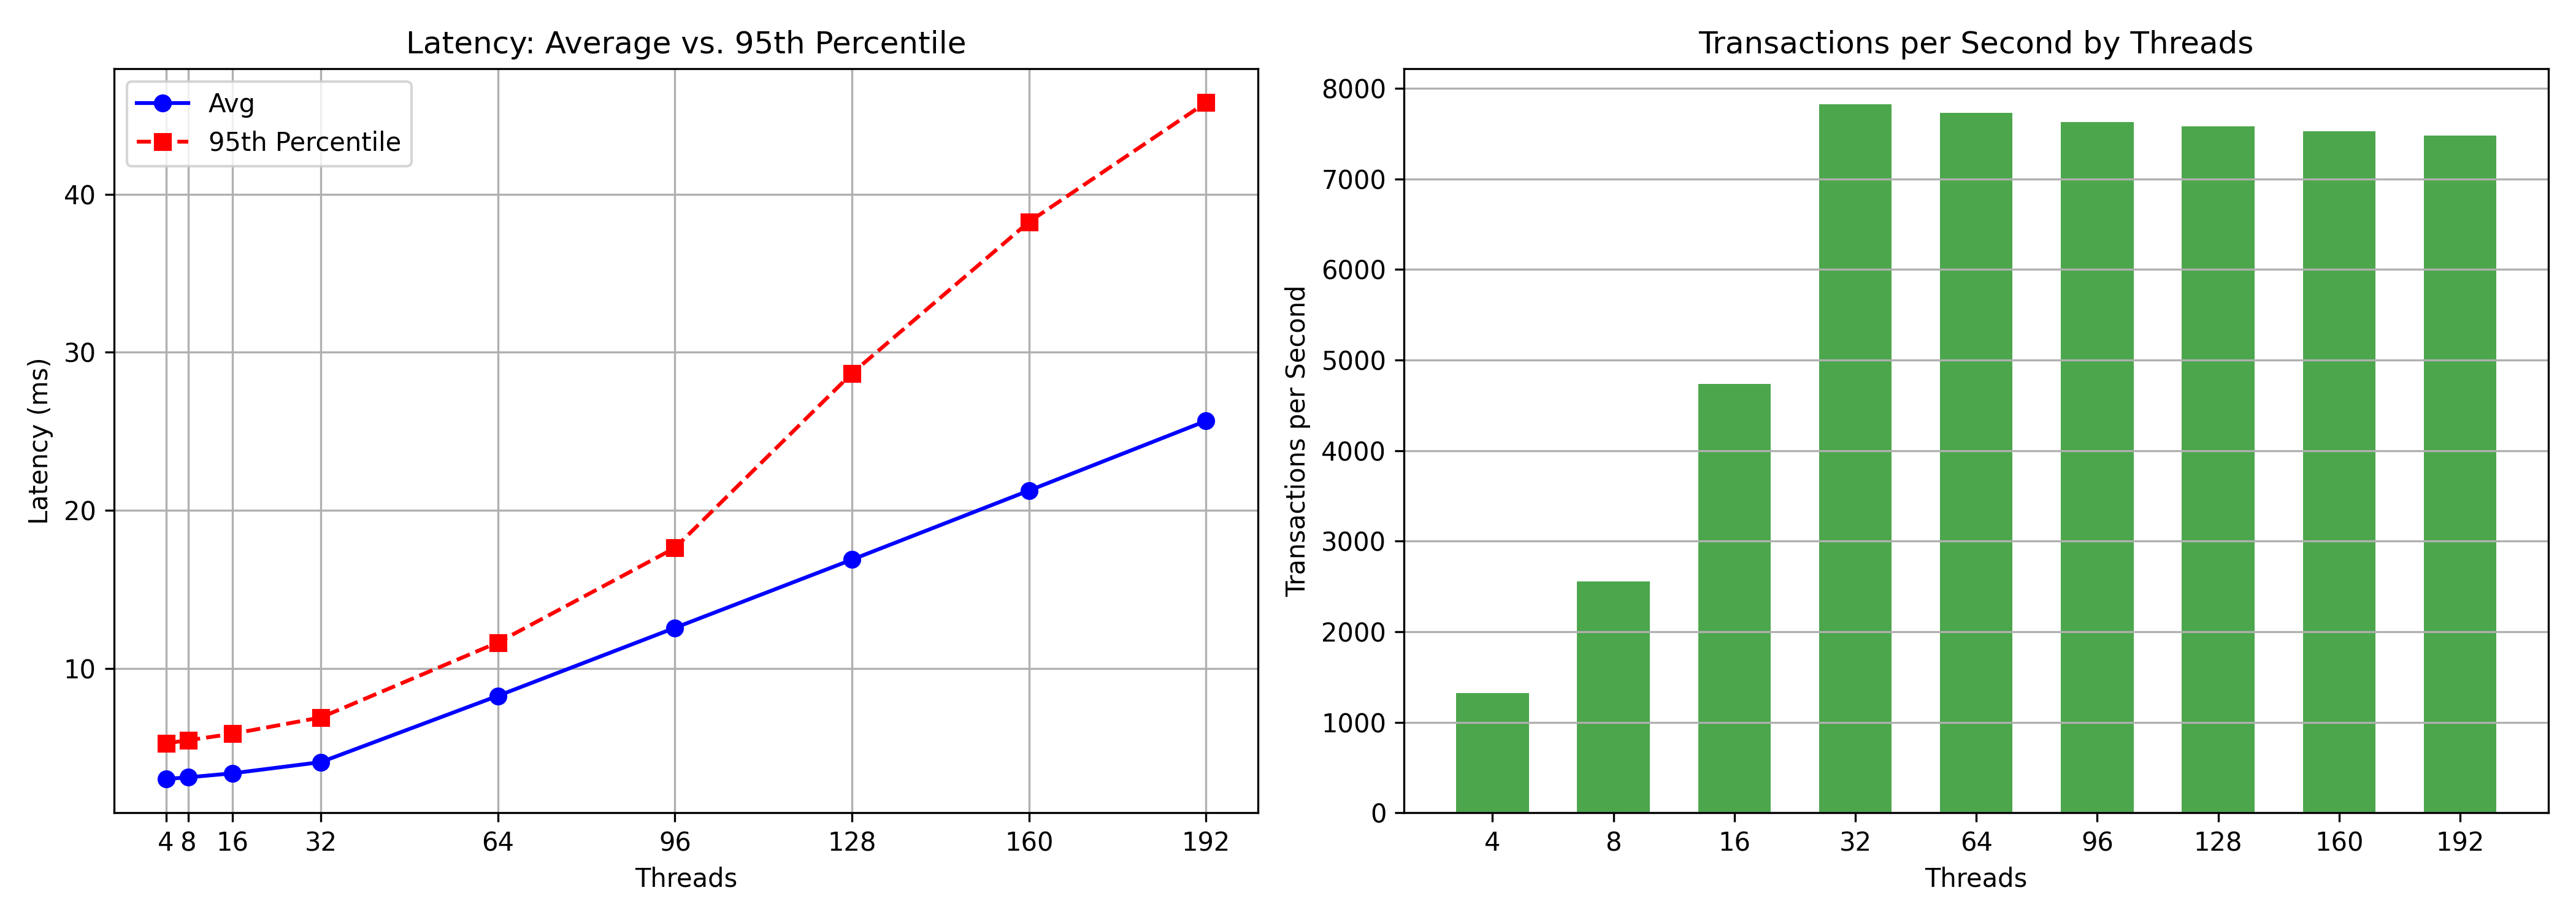

The file beside this chart, header and first rows:
Threads, Avg, 95th, Transactions
4, 3.025, 5.277, 1322
8, 3.127, 5.470, 2557
16, 3.379, 5.879, 4734
32, 4.089, 6.913, 7825
64, 8.279, 11.65, 7729
96, 12.58, 17.63, 7630
128, 16.89, 28.67, 7577
160, 21.26, 38.25, 7525
192, 25.66, 45.79, 7479
